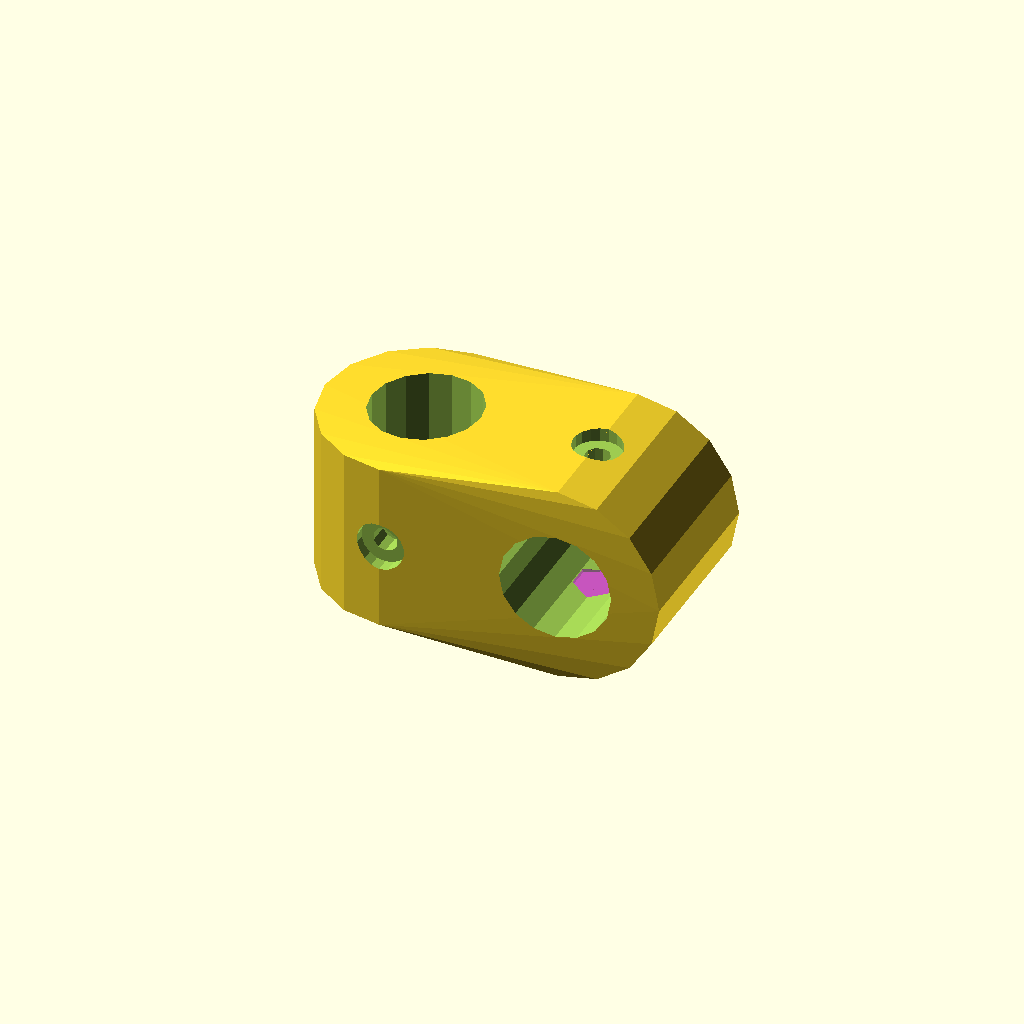
Cell 1 — every parameter at its default value.
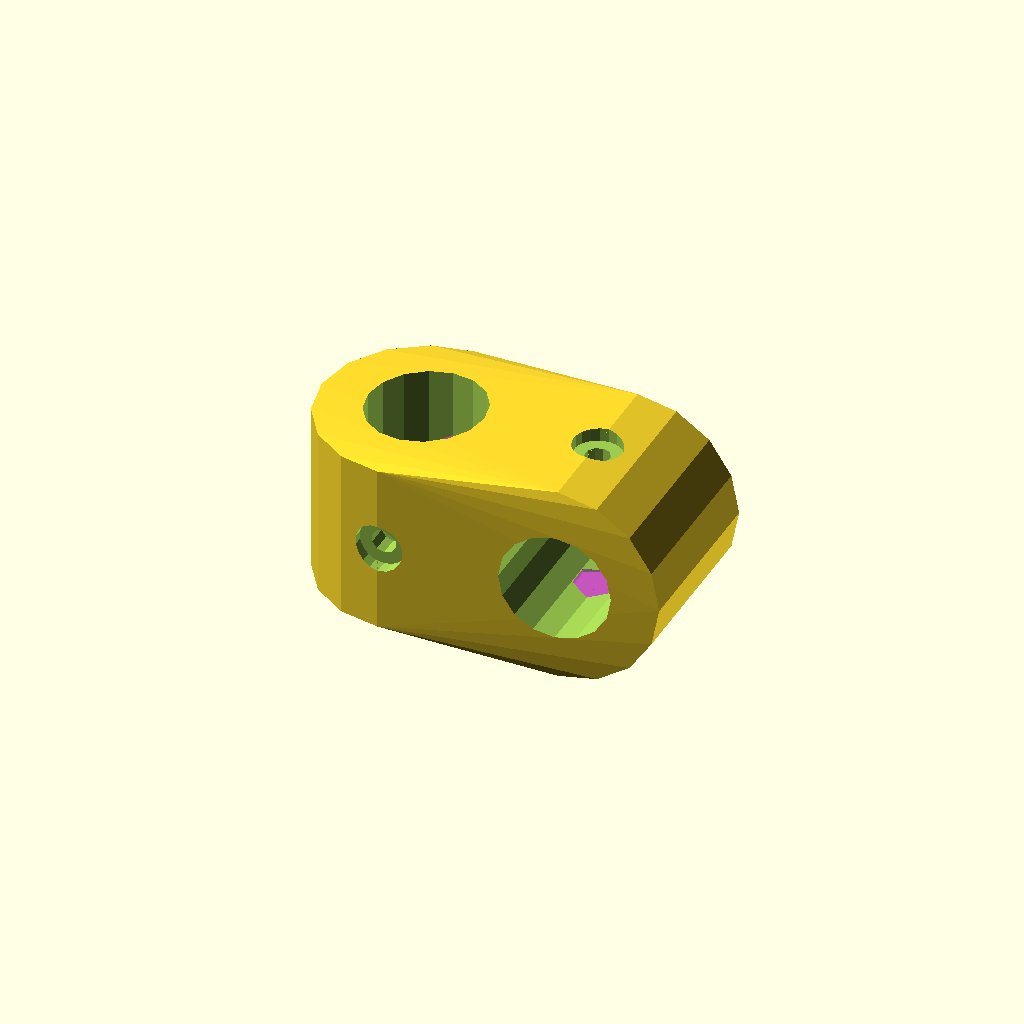
Cell 2: holgura_a = 3 (everything else at default).
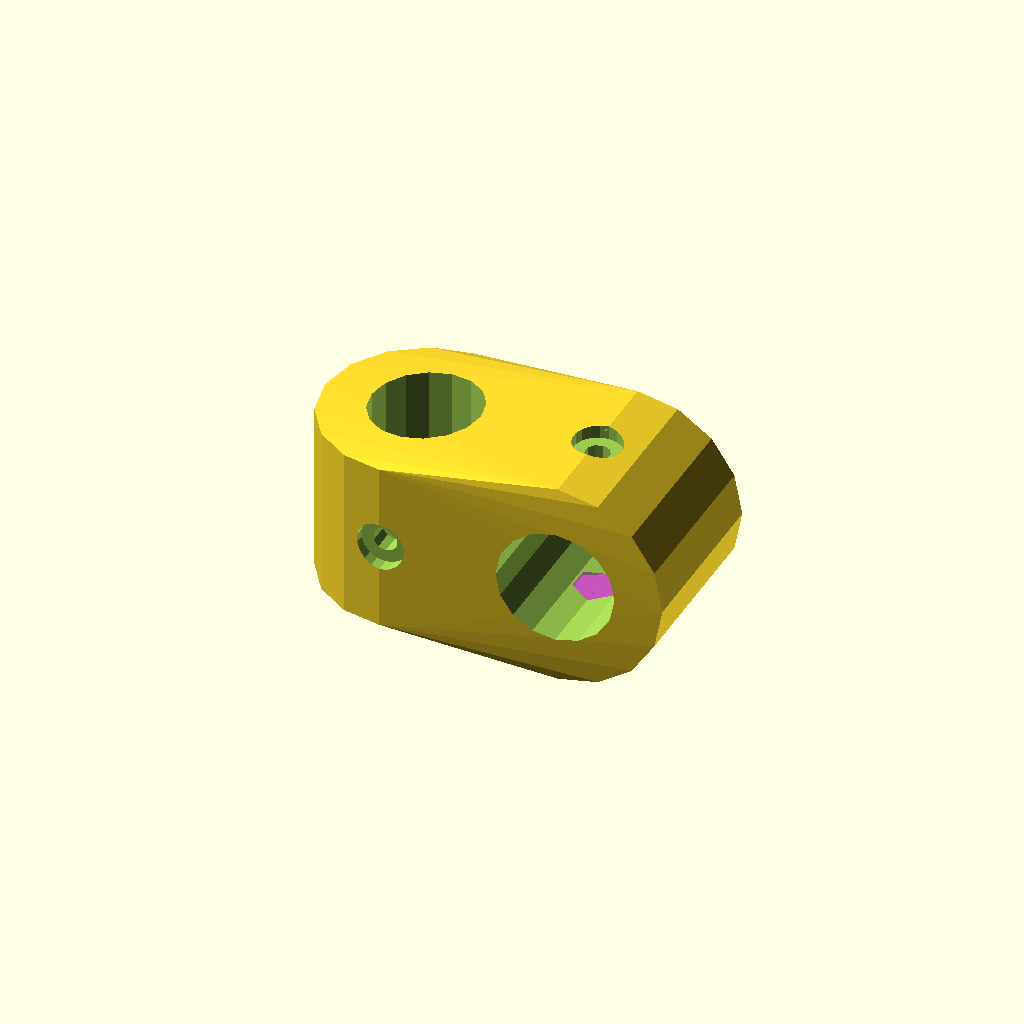
Cell 3 — holgura_b set to 3, the other parameters unchanged.
All cells are drawn from one camera (rotation 55°, 0°, 25°, orthographic, colour scheme Cornfield), so only the parameter changes between them.
OpenSCAD source file baqueta.scad:
//use <hueco_baqueta.scad>;
//
//
//difference() {
//    baqueta_solida(ancho_baqueta=60);
//    
//   translate([ -10,0, 0])
//   hueco_baqueta(cantidad_tornillos=2);
//
//    translate([ 10,0, 0])rotate([90, 0, 0])
//    hueco_baqueta(cantidad_tornillos=2);
//}
use <juntas.scad>;
// holgura para pico de 0.8 en bambu a1l version extra draft custom
holgura_a       = 1.5;    // holgura radial extremo A  //puede reducirse
holgura_b       = 1.5;    // holgura radial extremo B //puede apliarse (aunque as iesta holdado muy finamente

junta_doble(holgura_a=holgura_a, holgura_b=holgura_b);
Parameter table extracted from the source (name, type, default, range or options):
holgura_a: number, default 1.5
holgura_b: number, default 1.5
